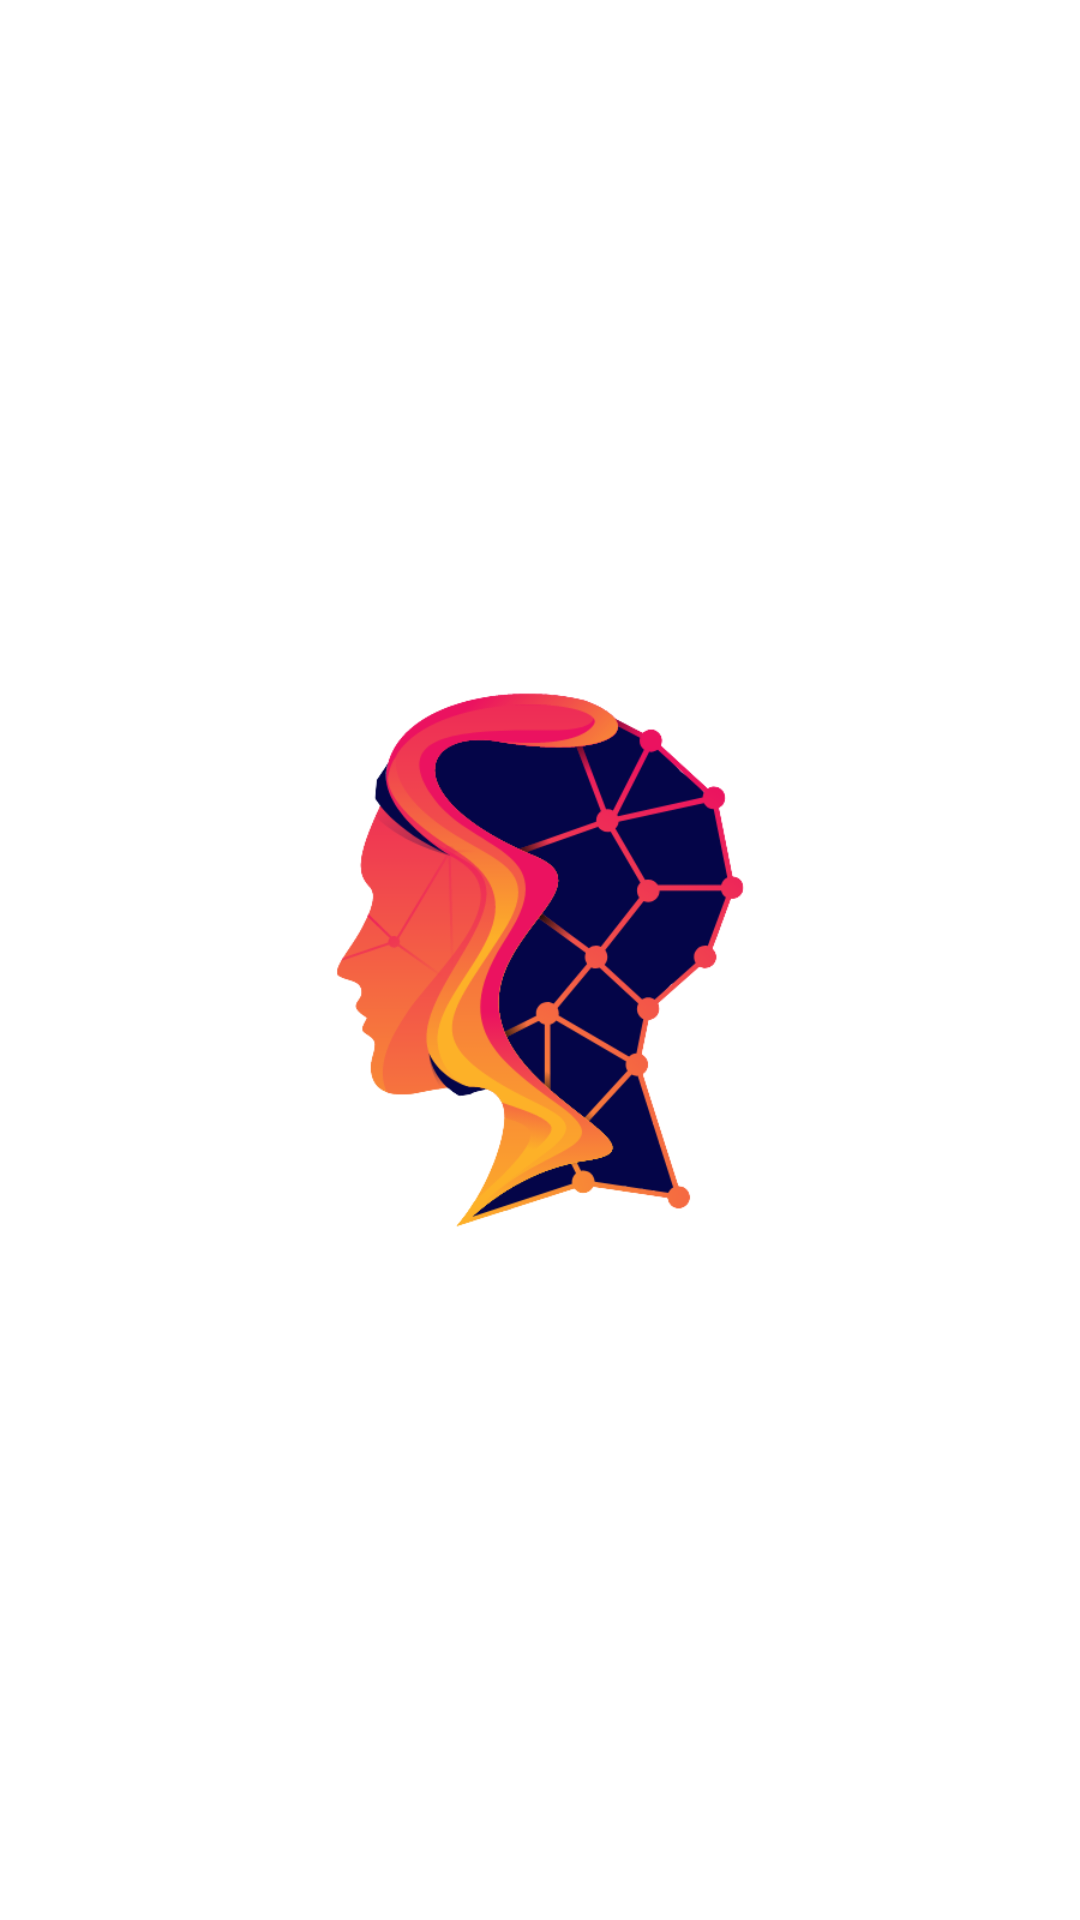

Produce the Android XML layout that renders to this screen, including the resource entries it uses.
<!-- AndroidManifest.xml: application theme Theme.BMC -->
<!-- res/layout/activity_splash_screen.xml -->
<?xml version="1.0" encoding="utf-8"?>
<androidx.constraintlayout.widget.ConstraintLayout xmlns:android="http://schemas.android.com/apk/res/android"
    xmlns:app="http://schemas.android.com/apk/res-auto"
    xmlns:tools="http://schemas.android.com/tools"
    android:background="@color/white"
    android:layout_width="match_parent"
    android:layout_height="match_parent"
    tools:context=".SplashScreenActivity">

    <ImageView
        android:id="@+id/imageView"
        android:layout_width="200dp"
        android:layout_height="200dp"


        app:layout_constraintBottom_toBottomOf="parent"
        app:layout_constraintEnd_toEndOf="parent"

        app:layout_constraintStart_toStartOf="parent"
        app:layout_constraintTop_toTopOf="parent"

        app:srcCompat="@drawable/bmc_removebg_preview" />
</androidx.constraintlayout.widget.ConstraintLayout>
<!-- resources referenced by this layout -->
<resources>
  <!-- drawable bmc_removebg_preview: png bitmap (drawable, 59351 bytes) -->
  <style name="Theme.BMC" parent="Base.Theme.BMC" />
  <style name="Base.Theme.BMC" parent="Theme.Material3.DayNight.NoActionBar">
          
          
      </style>
  <!-- not gathered from this repository: default colours our renderer supplied (Android Studio template values) -->
  <color name="white">#FFFFFFFF</color>
</resources>
